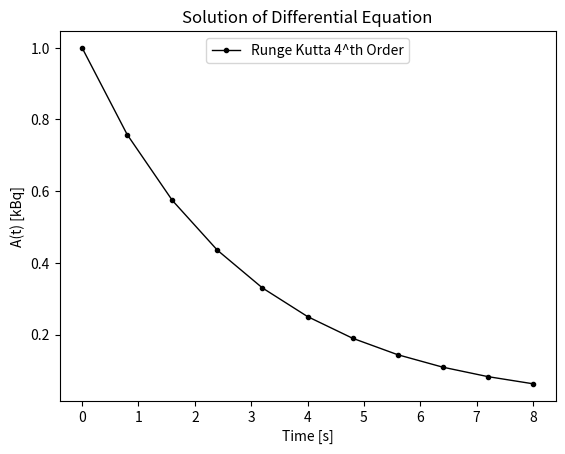

Reproduce this figure in Python. (Note: this script raises an exception after producing the figure.)
import numpy as np
import matplotlib.pyplot as plt

# We Will Solve the Diff Equation: dA/dt = -λA = f(A,t), 0<=t<=8 [s]
def f(t, A):
    λ = np.log(2)/2 # Constant
    f = -λ*A
    return f

# Fourth Order Runge Kutta Method (τ: the step)
def RK4(τ):
    # Interval Edges
    a, b = 0, 8
    # Number of Repetitions
    N = int((b - a) / τ)

    w = np.zeros(N+1)
    t = np.zeros(N+1)

    # Starting Points
    w[0], t[0] = 1, 0

    for i in range(N):
        k1 = τ * f(t[i],w[i])
        k2 = τ * f(t[i]+τ/2,w[i]+k1/2)
        k3 = τ * f(t[i]+τ/2,w[i]+k2/2)
        k4 = τ * f(t[i]+τ,w[i]+k3)
        w[i+1] = w[i] + 1/6 * (k1 + 2*k2 + 2*k3 + k4)
        t[i+1] = t[i] + τ

    return w, t

# We Compute the Uncertenty
def unc_RK4(τ):
    unc = np.zeros(11)
    rk4_τ, rk4_2τ = RK4(τ)[0], RK4(τ/2)[0]

    for i in range(1,11):
        unc[i] = (rk4_τ[i]-rk4_2τ[2*i])/15

    return unc

if __name__ == '__main__':

    w_rk4, t_rk4, unc_rk4 = RK4(0.8)[0], RK4(0.8)[1], unc_RK4(0.8)

    print('\nComputed with 2^nd Order Runge Kutta Method:')
    for i in range(11):
        print(f"\tStep {i} with t_{i}={t_rk4[i]:.1f}: {w_rk4[i]:.8f} ± {unc_rk4[i]:.8f}")

    # Visualize the Results
    ## Plot the Solutions for Both Methods
    plt.plot(t_rk4, w_rk4, color='black', marker=".", linewidth=1, label='Runge Kutta 4^th Order')

    ## How Graph is Shown (legend, axis titles, graph title)
    plt.legend(loc='upper center', prop={'size': 10})
    plt.ylabel('A(t) [kBq]')
    plt.xlabel('Time [s]')
    plt.title('Solution of Differential Equation')

    ## Show the major grid lines with dark grey lines
    plt.grid(b=True, which='major', color='#666666', linestyle='--')

    ## Show the minor grid lines
    plt.minorticks_on()
    plt.grid(b=True, which='minor', color='#999999', linestyle='--', alpha=0.2)

    ## Fix Quality
    plt.tight_layout()

    ## Show the Graph
    plt.show()
